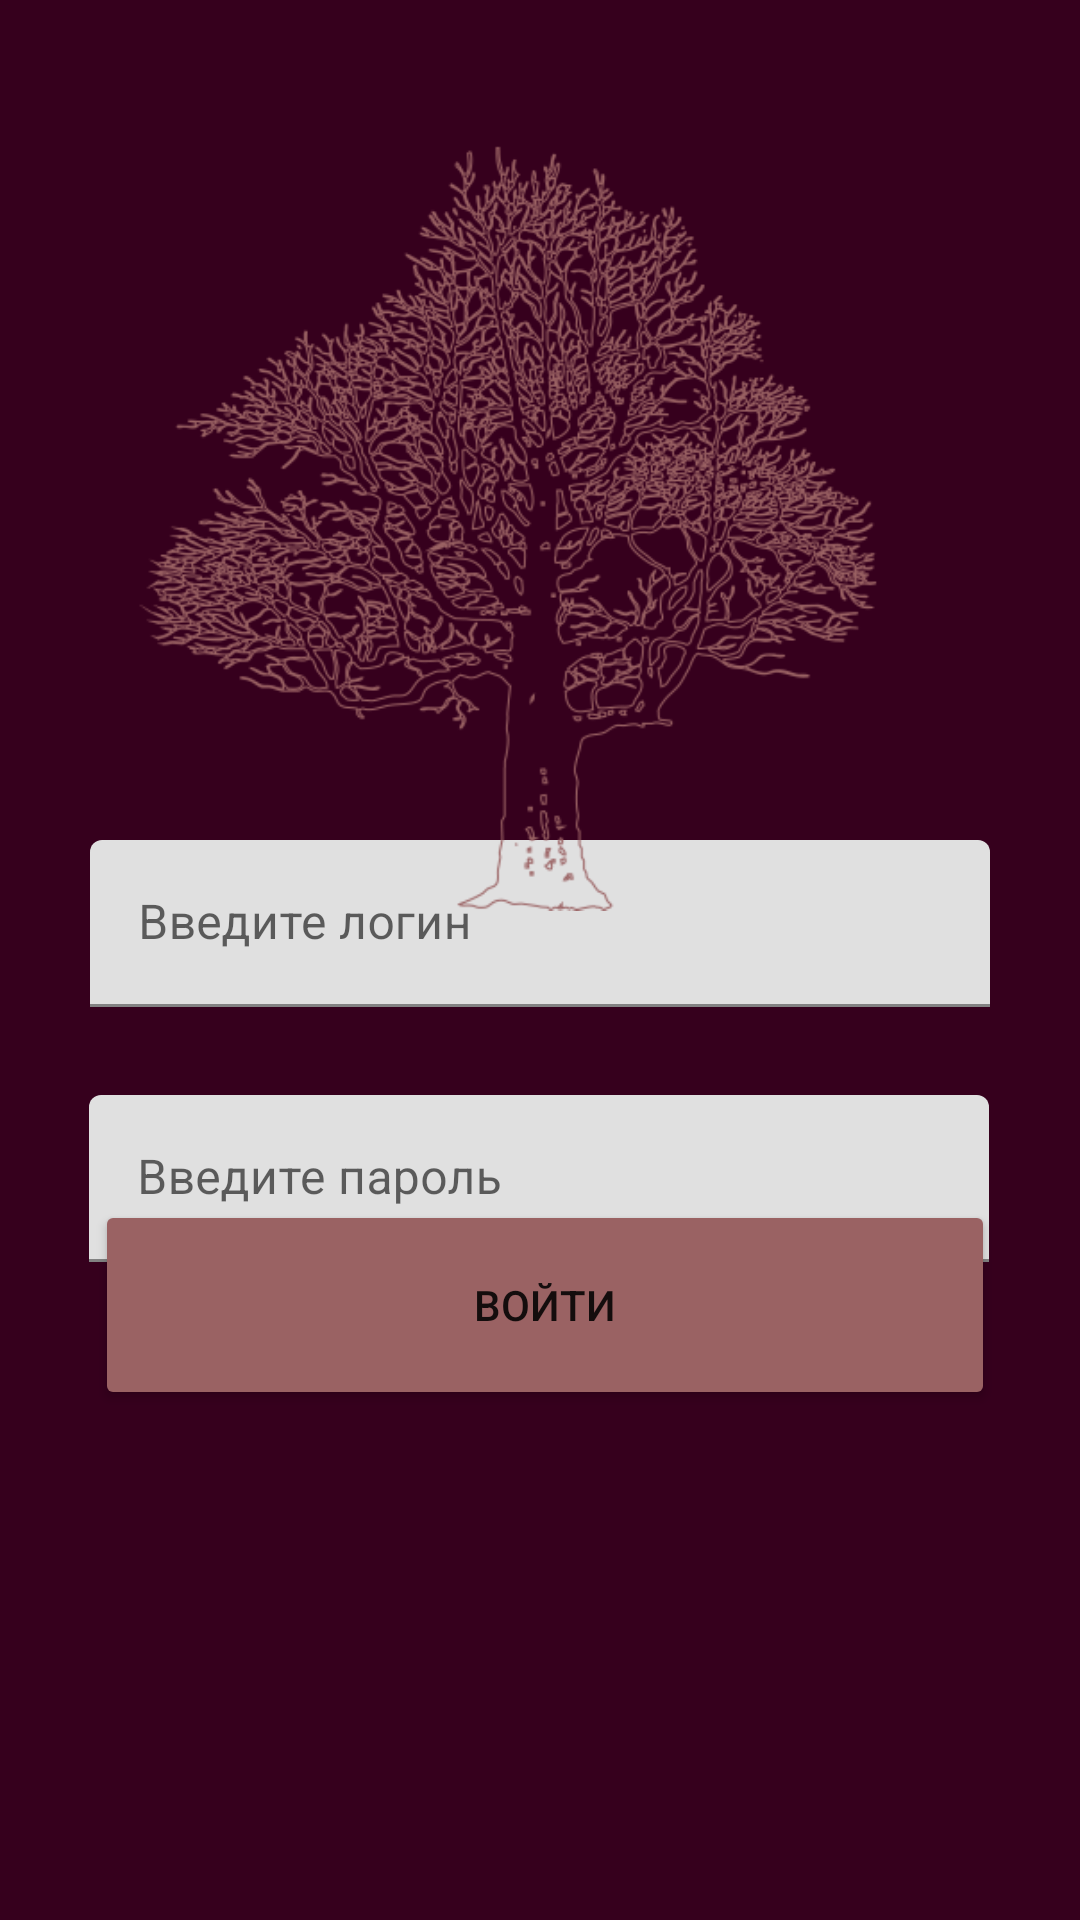

Layout XML and referenced resources for this Android screen:
<!-- AndroidManifest.xml: application theme Theme.MaketWithXD -->
<!-- res/layout/activity_main.xml -->
<?xml version="1.0" encoding="utf-8"?>
<androidx.constraintlayout.widget.ConstraintLayout xmlns:android="http://schemas.android.com/apk/res/android"
    xmlns:app="http://schemas.android.com/apk/res-auto"
    xmlns:tools="http://schemas.android.com/tools"
    android:layout_width="match_parent"
    android:layout_height="match_parent"
    android:background="#36001D"
    tools:context=".MainActivity">

    <Button
        android:id="@+id/button"
        android:layout_width="300dp"
        android:layout_height="70dp"
        android:layout_marginStart="25dp"
        android:layout_marginLeft="25dp"
        android:layout_marginEnd="20dp"
        android:layout_marginRight="20dp"
        android:layout_marginBottom="170dp"
        android:text="Войти"
        app:backgroundTint="#9A6263"
        app:layout_constraintBottom_toBottomOf="parent"
        app:layout_constraintEnd_toEndOf="parent"
        app:layout_constraintHorizontal_bias="0.437"
        app:layout_constraintStart_toStartOf="parent" />

    <com.google.android.material.textfield.TextInputLayout
        android:id="@+id/textInputLayout2"
        android:layout_width="300dp"
        android:layout_height="70dp"
        android:layout_marginTop="190dp"
        android:layout_marginBottom="200dp"
        app:layout_constraintBottom_toBottomOf="parent"
        app:layout_constraintEnd_toEndOf="parent"
        app:layout_constraintStart_toStartOf="parent"
        app:layout_constraintTop_toTopOf="parent">

        <com.google.android.material.textfield.TextInputEditText
            android:layout_width="match_parent"
            android:layout_height="wrap_content"
            android:hint="Введите логин" />
    </com.google.android.material.textfield.TextInputLayout>

    <com.google.android.material.textfield.TextInputLayout
        android:layout_width="300dp"
        android:layout_height="70dp"
        android:layout_marginTop="160dp"
        app:layout_constraintBottom_toBottomOf="parent"
        app:layout_constraintEnd_toEndOf="parent"
        app:layout_constraintHorizontal_bias="0.497"
        app:layout_constraintStart_toStartOf="parent"
        app:layout_constraintTop_toTopOf="parent">

        <com.google.android.material.textfield.TextInputEditText
            android:layout_width="match_parent"
            android:layout_height="wrap_content"
            android:hint="Введите пароль" />
    </com.google.android.material.textfield.TextInputLayout>

    <ImageView
        android:id="@+id/imageView4"
        android:layout_width="298dp"
        android:layout_height="309dp"
        app:layout_constraintEnd_toEndOf="parent"
        app:layout_constraintStart_toStartOf="parent"
        app:layout_constraintTop_toTopOf="parent"
        app:srcCompat="@drawable/derevo" />

</androidx.constraintlayout.widget.ConstraintLayout>
<!-- resources referenced by this layout -->
<resources>
  <!-- drawable derevo: png bitmap (drawable, 112948 bytes) -->
  <style name="Theme.MaketWithXD" parent="Theme.MaterialComponents.DayNight.DarkActionBar">
          
          <item name="colorPrimary">@color/purple_500</item>
          <item name="colorPrimaryVariant">@color/purple_700</item>
          <item name="colorOnPrimary">@color/white</item>
          
          <item name="colorSecondary">@color/teal_200</item>
          <item name="colorSecondaryVariant">@color/teal_700</item>
          <item name="colorOnSecondary">@color/black</item>
          
          <item name="android:statusBarColor" tools:targetApi="l">?attr/colorPrimaryVariant</item>
          
      </style>
  <!-- not gathered from this repository: default colours our renderer supplied (Android Studio template values) -->
  <color name="purple_500">#FF6200EE</color>
  <color name="purple_700">#FF3700B3</color>
  <color name="teal_200">#FF03DAC5</color>
  <color name="teal_700">#FF018786</color>
  <color name="black">#FF000000</color>
  <color name="white">#FFFFFFFF</color>
</resources>
